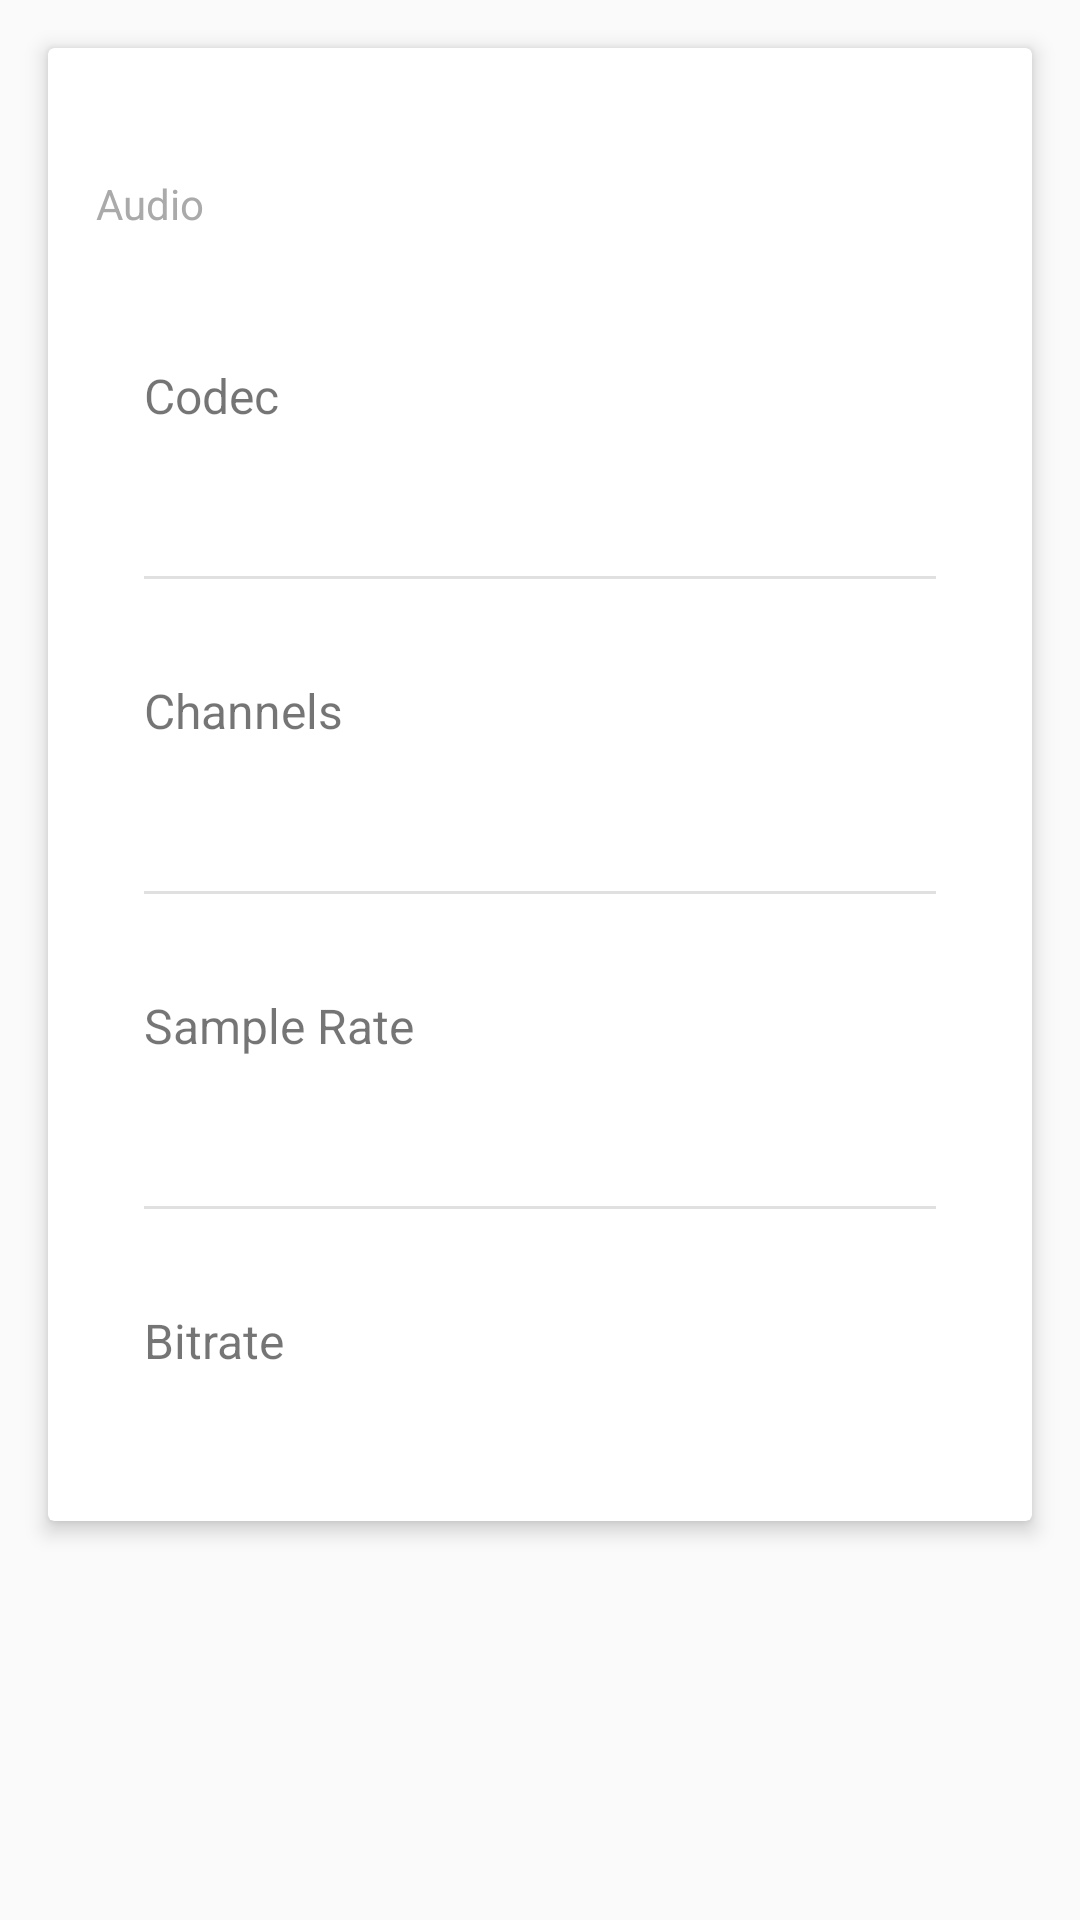

This screen was rendered from an Android layout file. Write that file and the resources it references.
<!-- AndroidManifest.xml: application theme AppTheme -->
<!-- res/layout/properties_audio.xml -->
<?xml version="1.0" encoding="utf-8"?>
<LinearLayout xmlns:android="http://schemas.android.com/apk/res/android"
    xmlns:app="http://schemas.android.com/apk/res-auto"
    android:orientation="vertical" android:layout_width="match_parent"
    android:layout_height="match_parent">

    <android.support.v7.widget.CardView
        android:layout_width="match_parent"
        android:layout_height="wrap_content"
        android:layout_margin="@dimen/material_generic"
        app:cardElevation="@dimen/material_generic_card_elevation"
        >

        <LinearLayout
            android:layout_width="match_parent"
            android:layout_height="wrap_content"
            android:orientation="vertical"
            android:padding="@dimen/material_generic"
            >

            
            <RelativeLayout
                android:layout_width="match_parent"
                android:layout_height="@dimen/material_generic_large"
                android:paddingBottom="@dimen/material_generic"
                >

                <TextView
                    android:layout_width="wrap_content"
                    android:layout_height="wrap_content"
                    android:layout_centerVertical="true"
                    android:text="@string/audio"
                    android:textColor="@android:color/darker_gray"
                    />
            </RelativeLayout>

            
            <RelativeLayout
                android:layout_width="match_parent"
                android:layout_height="@dimen/material_generic_list_item"
                android:background="?android:attr/selectableItemBackground"
                android:layout_marginLeft="@dimen/material_generic"
                android:gravity="center_vertical"
                >

                <TextView
                    android:id="@+id/text_view_audio_codec_title"
                    android:layout_width="wrap_content"
                    android:layout_height="wrap_content"
                    android:text="@string/codec"
                    android:textSize="@dimen/material_generic_title"
                    />
                <TextView
                    android:layout_width="wrap_content"
                    android:layout_height="wrap_content"
                    android:layout_below="@+id/text_view_audio_codec_title"
                    android:textSize="@dimen/material_generic_title_summary"
                    />
            </RelativeLayout>

            
            <View
                android:layout_width="match_parent"
                android:layout_height="1dp"
                android:background="@color/divider"
                android:layout_margin="@dimen/material_generic"
                />

            
            <RelativeLayout
                android:layout_width="match_parent"
                android:layout_height="@dimen/material_generic_list_item"
                android:background="?android:attr/selectableItemBackground"
                android:layout_marginLeft="@dimen/material_generic"
                android:gravity="center_vertical"
                >

                <TextView
                    android:id="@+id/text_view_audio_channels_title"
                    android:layout_width="wrap_content"
                    android:layout_height="wrap_content"
                    android:text="@string/channels"
                    android:textSize="@dimen/material_generic_title"
                    />
                <TextView
                    android:layout_width="wrap_content"
                    android:layout_height="wrap_content"
                    android:layout_below="@+id/text_view_audio_channels_title"
                    android:textSize="@dimen/material_generic_title_summary"
                    />
            </RelativeLayout>

            
            <View
                android:layout_width="match_parent"
                android:layout_height="1dp"
                android:background="@color/divider"
                android:layout_margin="@dimen/material_generic"
                />

            
            <RelativeLayout
                android:layout_width="match_parent"
                android:layout_height="@dimen/material_generic_list_item"
                android:background="?android:attr/selectableItemBackground"
                android:layout_marginLeft="@dimen/material_generic"
                android:gravity="center_vertical"
                >

                <TextView
                    android:id="@+id/text_view_audio_sample_rate_title"
                    android:layout_width="wrap_content"
                    android:layout_height="wrap_content"
                    android:text="@string/sample_rate"
                    android:textSize="@dimen/material_generic_title"
                    />
                <TextView
                    android:layout_width="wrap_content"
                    android:layout_height="wrap_content"
                    android:layout_below="@+id/text_view_audio_sample_rate_title"
                    android:textSize="@dimen/material_generic_title_summary"
                    />
            </RelativeLayout>

            
            <View
                android:layout_width="match_parent"
                android:layout_height="1dp"
                android:background="@color/divider"
                android:layout_margin="@dimen/material_generic"
                />

            
            <RelativeLayout
                android:layout_width="match_parent"
                android:layout_height="@dimen/material_generic_list_item"
                android:background="?android:attr/selectableItemBackground"
                android:layout_marginLeft="@dimen/material_generic"
                android:gravity="center_vertical"
                >

                <TextView
                    android:id="@+id/text_view_audio_bitrate_title"
                    android:layout_width="wrap_content"
                    android:layout_height="wrap_content"
                    android:text="@string/bitrate"
                    android:textSize="@dimen/material_generic_title"
                    />
                <TextView
                    android:layout_width="wrap_content"
                    android:layout_height="wrap_content"
                    android:layout_below="@+id/text_view_audio_bitrate_title"
                    android:textSize="@dimen/material_generic_title_summary"
                    />
            </RelativeLayout>
        </LinearLayout>
    </android.support.v7.widget.CardView>



</LinearLayout>
<!-- resources referenced by this layout -->
<resources>
  <color name="divider">#e0e0e0</color>
  <dimen name="material_generic">16dp</dimen>
  <dimen name="material_generic_card_elevation">4dp</dimen>
  <dimen name="material_generic_large">72dp</dimen>
  <dimen name="material_generic_list_item">72dp</dimen>
  <dimen name="material_generic_title">16sp</dimen>
  <dimen name="material_generic_title_summary">12sp</dimen>
  <string name="audio">Audio</string>
  <string name="bitrate">Bitrate</string>
  <string name="channels">Channels</string>
  <string name="codec">Codec</string>
  <string name="sample_rate">Sample Rate</string>
  <style name="AppTheme" parent="Theme.AppCompat.Light.DarkActionBar">
          
          <item name="colorPrimary">@color/colorPrimary</item>
          <item name="colorPrimaryDark">@color/colorPrimaryDark</item>
          <item name="colorAccent">@color/colorAccent</item>
      </style>
  <color name="colorPrimary">#3F51B5</color>
  <color name="colorPrimaryDark">#303F9F</color>
  <color name="colorAccent">#FF4081</color>
</resources>
